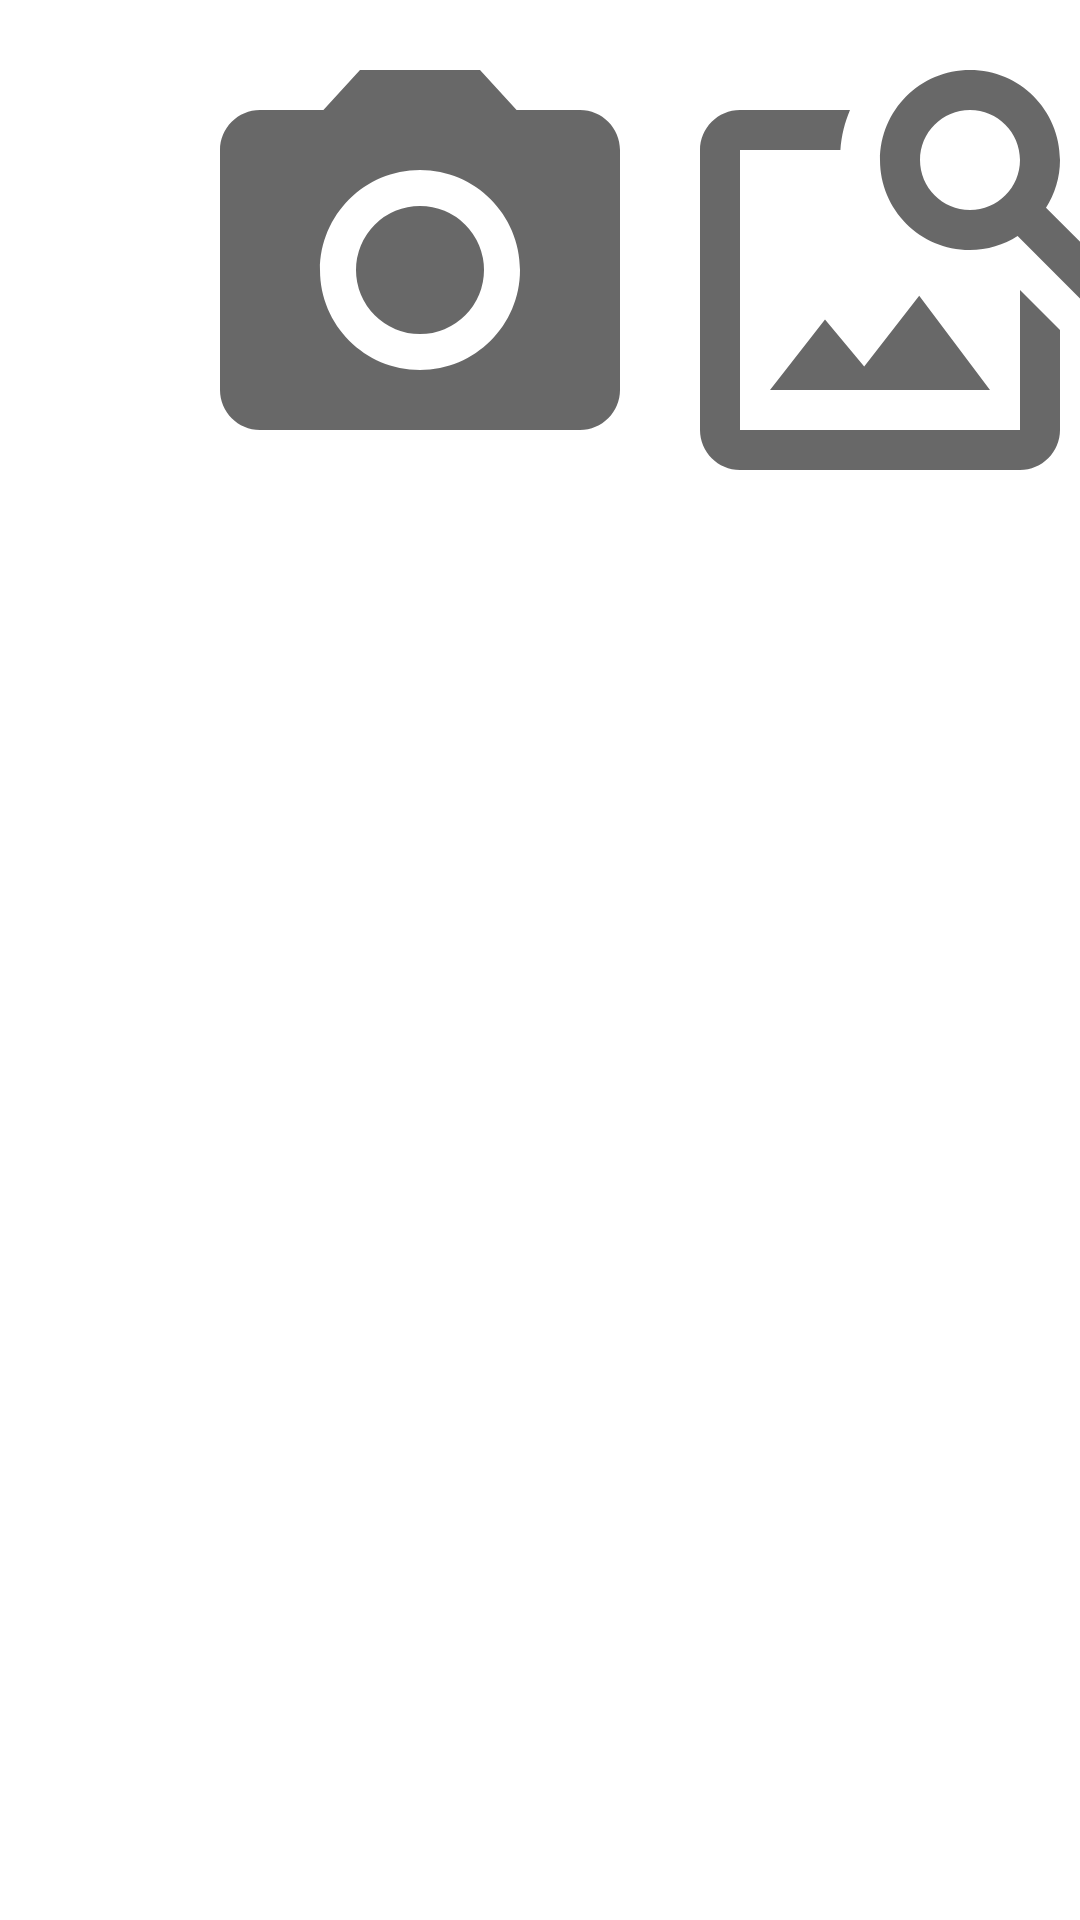

Android layout source for this screen:
<!-- AndroidManifest.xml: application theme Theme.LoginPage -->
<!-- res/layout/camera_gallery_dialog_layout.xml -->
<?xml version="1.0" encoding="utf-8"?>
<LinearLayout xmlns:android="http://schemas.android.com/apk/res/android"
    android:layout_width="wrap_content"
    android:layout_height="wrap_content">
    <ImageView
    android:id="@+id/dialog_camera"
    android:src="@drawable/ic_baseline_camera_alt_24"
    android:layout_width="160dp"
    android:layout_height="180dp"
    android:layout_marginStart="60dp"/>

    <ImageView
        android:id="@+id/dialog_gallery"
        android:src="@drawable/ic_baseline_image_search_24"
        android:layout_width="160dp"
        android:layout_height="180dp"/>

</LinearLayout>
<!-- resources referenced by this layout -->
<resources>
  <!-- drawable ic_baseline_camera_alt_24 (drawable) -->
  <vector android:alpha="0.99" android:autoMirrored="true"
      android:height="24dp" android:tint="?attr/colorControlNormal"
      android:viewportHeight="24" android:viewportWidth="24"
      android:width="24dp" xmlns:android="http://schemas.android.com/apk/res/android">
      <path android:fillColor="@android:color/white" android:pathData="M12,12m-3.2,0a3.2,3.2 0,1 1,6.4 0a3.2,3.2 0,1 1,-6.4 0"/>
      <path android:fillColor="@android:color/white" android:pathData="M9,2L7.17,4L4,4c-1.1,0 -2,0.9 -2,2v12c0,1.1 0.9,2 2,2h16c1.1,0 2,-0.9 2,-2L22,6c0,-1.1 -0.9,-2 -2,-2h-3.17L15,2L9,2zM12,17c-2.76,0 -5,-2.24 -5,-5s2.24,-5 5,-5 5,2.24 5,5 -2.24,5 -5,5z"/>
  </vector>
  <!-- drawable ic_baseline_image_search_24 (drawable) -->
  <vector android:alpha="0.99" android:autoMirrored="true"
      android:height="24dp" android:tint="?attr/colorControlNormal"
      android:viewportHeight="24" android:viewportWidth="24"
      android:width="24dp" xmlns:android="http://schemas.android.com/apk/res/android">
      <path android:fillColor="@android:color/white" android:pathData="M18,13v7L4,20L4,6h5.02c0.05,-0.71 0.22,-1.38 0.48,-2L4,4c-1.1,0 -2,0.9 -2,2v14c0,1.1 0.9,2 2,2h14c1.1,0 2,-0.9 2,-2v-5l-2,-2zM16.5,18h-11l2.75,-3.53 1.96,2.36 2.75,-3.54zM19.3,8.89c0.44,-0.7 0.7,-1.51 0.7,-2.39C20,4.01 17.99,2 15.5,2S11,4.01 11,6.5s2.01,4.5 4.49,4.5c0.88,0 1.7,-0.26 2.39,-0.7L21,13.42 22.42,12 19.3,8.89zM15.5,9C14.12,9 13,7.88 13,6.5S14.12,4 15.5,4 18,5.12 18,6.5 16.88,9 15.5,9z"/>
  </vector>
  <style name="Theme.LoginPage" parent="Theme.MaterialComponents.DayNight.NoActionBar">
          
          <item name="colorPrimary">@color/reddish_brown</item>
          <item name="colorPrimaryVariant">@color/black</item>
          <item name="colorOnPrimary">@color/white</item>
          
          <item name="colorSecondary">@color/white</item>
          <item name="colorSecondaryVariant">@color/teal_700</item>
          <item name="colorOnSecondary">@color/black</item>
          
          <item name="android:statusBarColor" tools:targetApi="l">?attr/colorPrimaryVariant</item>
          
      </style>
  <color name="reddish_brown">#A52A2A</color>
  <color name="black">#000000</color>
  <color name="white">#FFFFFFFF</color>
  <color name="teal_700">#FF018786</color>
</resources>
